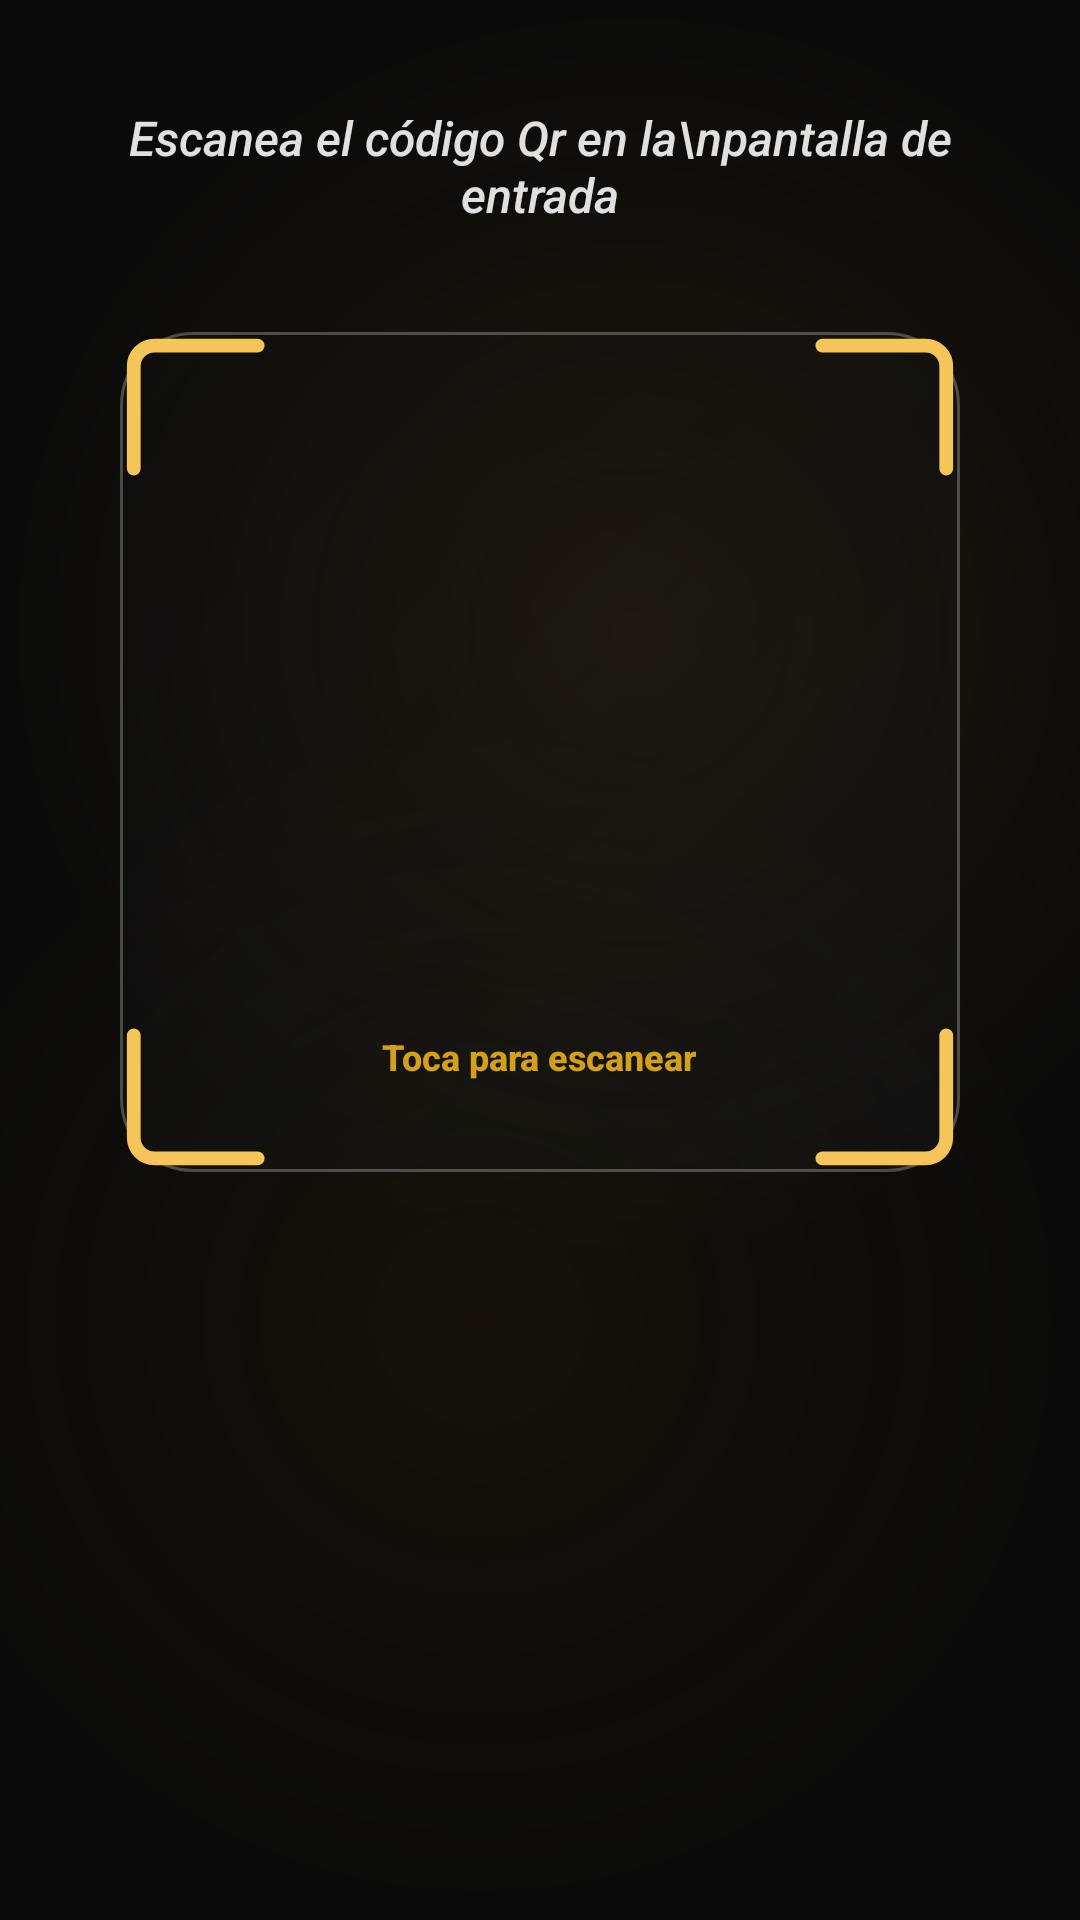

Produce the Android XML layout that renders to this screen, including the resource entries it uses.
<!-- AndroidManifest.xml: application theme Theme.AppKaaxPark -->
<!-- res/layout/activity_codigoqr.xml -->
<?xml version="1.0" encoding="utf-8"?>
<androidx.constraintlayout.widget.ConstraintLayout
    xmlns:android="http://schemas.android.com/apk/res/android"
    xmlns:app="http://schemas.android.com/apk/res-auto"
    xmlns:tools="http://schemas.android.com/tools"
    android:layout_width="match_parent"
    android:layout_height="match_parent"
    tools:context=".Cliente.Codigoqr">

    <ScrollView
        android:layout_width="match_parent"
        android:layout_height="0dp"
        android:fillViewport="true"
        android:clipToPadding="false"
        android:paddingBottom="24dp"
        app:layout_constraintTop_toTopOf="parent"
        app:layout_constraintBottom_toBottomOf="parent"
        app:layout_constraintStart_toStartOf="parent"
        app:layout_constraintEnd_toEndOf="parent">

        <LinearLayout
            android:layout_width="match_parent"
            android:layout_height="wrap_content"
            android:orientation="vertical"
            android:gravity="center_horizontal">

            
            <LinearLayout
                android:id="@+id/contenedorEscaneo"
                android:layout_width="match_parent"
                android:layout_height="wrap_content"
                android:orientation="vertical"
                android:gravity="center_horizontal">

                <TextView
                    android:layout_width="match_parent"
                    android:layout_height="wrap_content"
                    android:layout_marginTop="35dp"
                    android:layout_marginHorizontal="40dp"
                    android:gravity="center"
                    android:text="Escanea el código Qr en la\npantalla de entrada"
                    android:textColor="#E0E0E0"
                    android:textSize="16sp"
                    android:textStyle="italic" />

                <FrameLayout
                    android:id="@+id/contenedorCamara"
                    android:layout_width="280dp"
                    android:layout_height="280dp"
                    android:layout_marginTop="35dp"
                    android:background="@drawable/bg_dialog"
                    android:elevation="4dp">

                    <LinearLayout
                        android:id="@+id/btnIniciarEscaneo"
                        android:layout_width="244dp"
                        android:layout_height="246dp"
                        android:layout_gravity="center"
                        android:clickable="true"
                        android:focusable="true"
                        android:gravity="center"
                        android:orientation="vertical">

                        <ImageView
                            android:layout_width="244dp"
                            android:layout_height="195dp"
                            android:src="@drawable/icon_codigoqr" />

                        <TextView
                            android:layout_width="wrap_content"
                            android:layout_height="wrap_content"
                            android:layout_marginTop="8dp"
                            android:text="Toca para escanear"
                            android:textColor="#D4A017"
                            android:textSize="12sp"
                            android:textStyle="bold" />
                    </LinearLayout>

                    <View
                        android:layout_width="match_parent"
                        android:layout_height="match_parent"
                        android:background="@drawable/marcador_qr" />

                </FrameLayout>

            </LinearLayout>

            
            <LinearLayout
                android:id="@+id/contenedorSeleccionVehiculo"
                android:layout_width="match_parent"
                android:layout_height="wrap_content"
                android:orientation="vertical"
                android:visibility="gone">

                <TextView
                    android:layout_width="match_parent"
                    android:layout_height="wrap_content"
                    android:layout_marginTop="30dp"
                    android:layout_marginHorizontal="30dp"
                    android:gravity="center"
                    android:text="Código válido. Selecciona el vehículo\ncon el que vienes"
                    android:textColor="#E0E0E0"
                    android:textSize="16sp"
                    android:textStyle="italic" />

                <LinearLayout
                    android:id="@+id/contenedorVehiculosQR"
                    android:layout_width="match_parent"
                    android:layout_height="wrap_content"
                    android:layout_marginTop="20dp"
                    android:layout_marginHorizontal="20dp"
                    android:orientation="vertical" />

                <TextView
                    android:id="@+id/txtVolverEscaneo"
                    android:layout_width="match_parent"
                    android:layout_height="wrap_content"
                    android:gravity="center"
                    android:text="‹ Volver a escanear el código"
                    android:textColor="#D4A017"
                    android:textSize="13sp"
                    android:textStyle="bold"
                    android:clickable="true"
                    android:focusable="true"
                    android:padding="10dp" />

            </LinearLayout>

            <TextView
                android:id="@+id/txtResultadoAsignacion"
                android:layout_width="match_parent"
                android:layout_height="wrap_content"
                android:layout_marginTop="20dp"
                android:layout_marginHorizontal="30dp"
                android:gravity="center"
                android:text=""
                android:textColor="#D4A017"
                android:textSize="16sp"
                android:textStyle="bold" />

        </LinearLayout>
    </ScrollView>

</androidx.constraintlayout.widget.ConstraintLayout>
<!-- resources referenced by this layout -->
<resources>
  <!-- drawable bg_dialog (drawable) -->
  <?xml version="1.0" encoding="utf-8"?>
  <shape xmlns:android="http://schemas.android.com/apk/res/android"
      android:shape="rectangle">
      <gradient
          android:angle="135"
          android:startColor="#3D1B1F24"
          android:centerColor="#2E171B1F"
          android:endColor="#22101214" />
      <stroke
          android:width="1dp"
          android:color="@color/glass_border" />
      <corners android:radius="24dp" />
  </shape>
  <!-- drawable marcador_qr (drawable) -->
  <?xml version="1.0" encoding="utf-8"?>
  <vector xmlns:android="http://schemas.android.com/apk/res/android"
      android:width="244dp"
      android:height="246dp"
      android:viewportWidth="244"
      android:viewportHeight="246">
  
      
      <path
          android:pathData="M4,40 L4,10 A6,6 0 0,1 10,4 L40,4"
          android:strokeColor="#F5C55A"
          android:strokeWidth="4"
          android:strokeLineCap="round"
          android:fillColor="#00000000" />
  
      
      <path
          android:pathData="M204,4 L234,4 A6,6 0 0,1 240,10 L240,40"
          android:strokeColor="#F5C55A"
          android:strokeWidth="4"
          android:strokeLineCap="round"
          android:fillColor="#00000000" />
  
      
      <path
          android:pathData="M4,206 L4,236 A6,6 0 0,0 10,242 L40,242"
          android:strokeColor="#F5C55A"
          android:strokeWidth="4"
          android:strokeLineCap="round"
          android:fillColor="#00000000" />
  
      
      <path
          android:pathData="M204,242 L234,242 A6,6 0 0,0 240,236 L240,206"
          android:strokeColor="#F5C55A"
          android:strokeWidth="4"
          android:strokeLineCap="round"
          android:fillColor="#00000000" />
  
  </vector>
  <style name="Theme.AppKaaxPark" parent="Base.Theme.AppKaaxPark" />
  <color name="glass_border">#40FFFFFF</color>
  <color name="gold_primary">#D4A017</color>
  <color name="black">#FF000000</color>
  <color name="gold_secondary">#E5A93C</color>
  <color name="gold_light">#F0C24B</color>
  <color name="glass_surface">#33191D21</color>
  <color name="white">#FFFFFFFF</color>
  <color name="glass_surface_soft">#22191D21</color>
  <style name="Widget.AppKaaxPark.TextView" parent="@android:style/Widget.TextView">
          <item name="android:fontFamily">sans-serif-medium</item>
      </style>
  <style name="Widget.AppKaaxPark.EditText" parent="@android:style/Widget.EditText">
          <item name="android:fontFamily">sans-serif-medium</item>
      </style>
  <style name="Widget.AppKaaxPark.Button" parent="@android:style/Widget.Button">
          <item name="android:fontFamily">sans-serif-medium</item>
          <item name="android:letterSpacing">0.02</item>
      </style>
  <!-- drawable bg_screen_glass (drawable) -->
  <?xml version="1.0" encoding="utf-8"?>
  <layer-list xmlns:android="http://schemas.android.com/apk/res/android">
  
      
      <item>
          <shape android:shape="rectangle">
              <solid android:color="#0A0A0A" />
          </shape>
      </item>
  
      
      <item android:gravity="top|start">
          <shape android:shape="oval">
              <size android:width="420dp" android:height="420dp" />
              <gradient
                  android:type="radial"
                  android:gradientRadius="210dp"
                  android:centerColor="#333A2A10"
                  android:startColor="#663A2A10"
                  android:endColor="#000A0A0A" />
          </shape>
      </item>
  
      
      <item android:gravity="bottom|end">
          <shape android:shape="oval">
              <size android:width="400dp" android:height="400dp" />
              <gradient
                  android:type="radial"
                  android:gradientRadius="200dp"
                  android:centerColor="#2A2A1F0A"
                  android:startColor="#552A1F0A"
                  android:endColor="#000A0A0A" />
          </shape>
      </item>
  
  </layer-list>
</resources>
